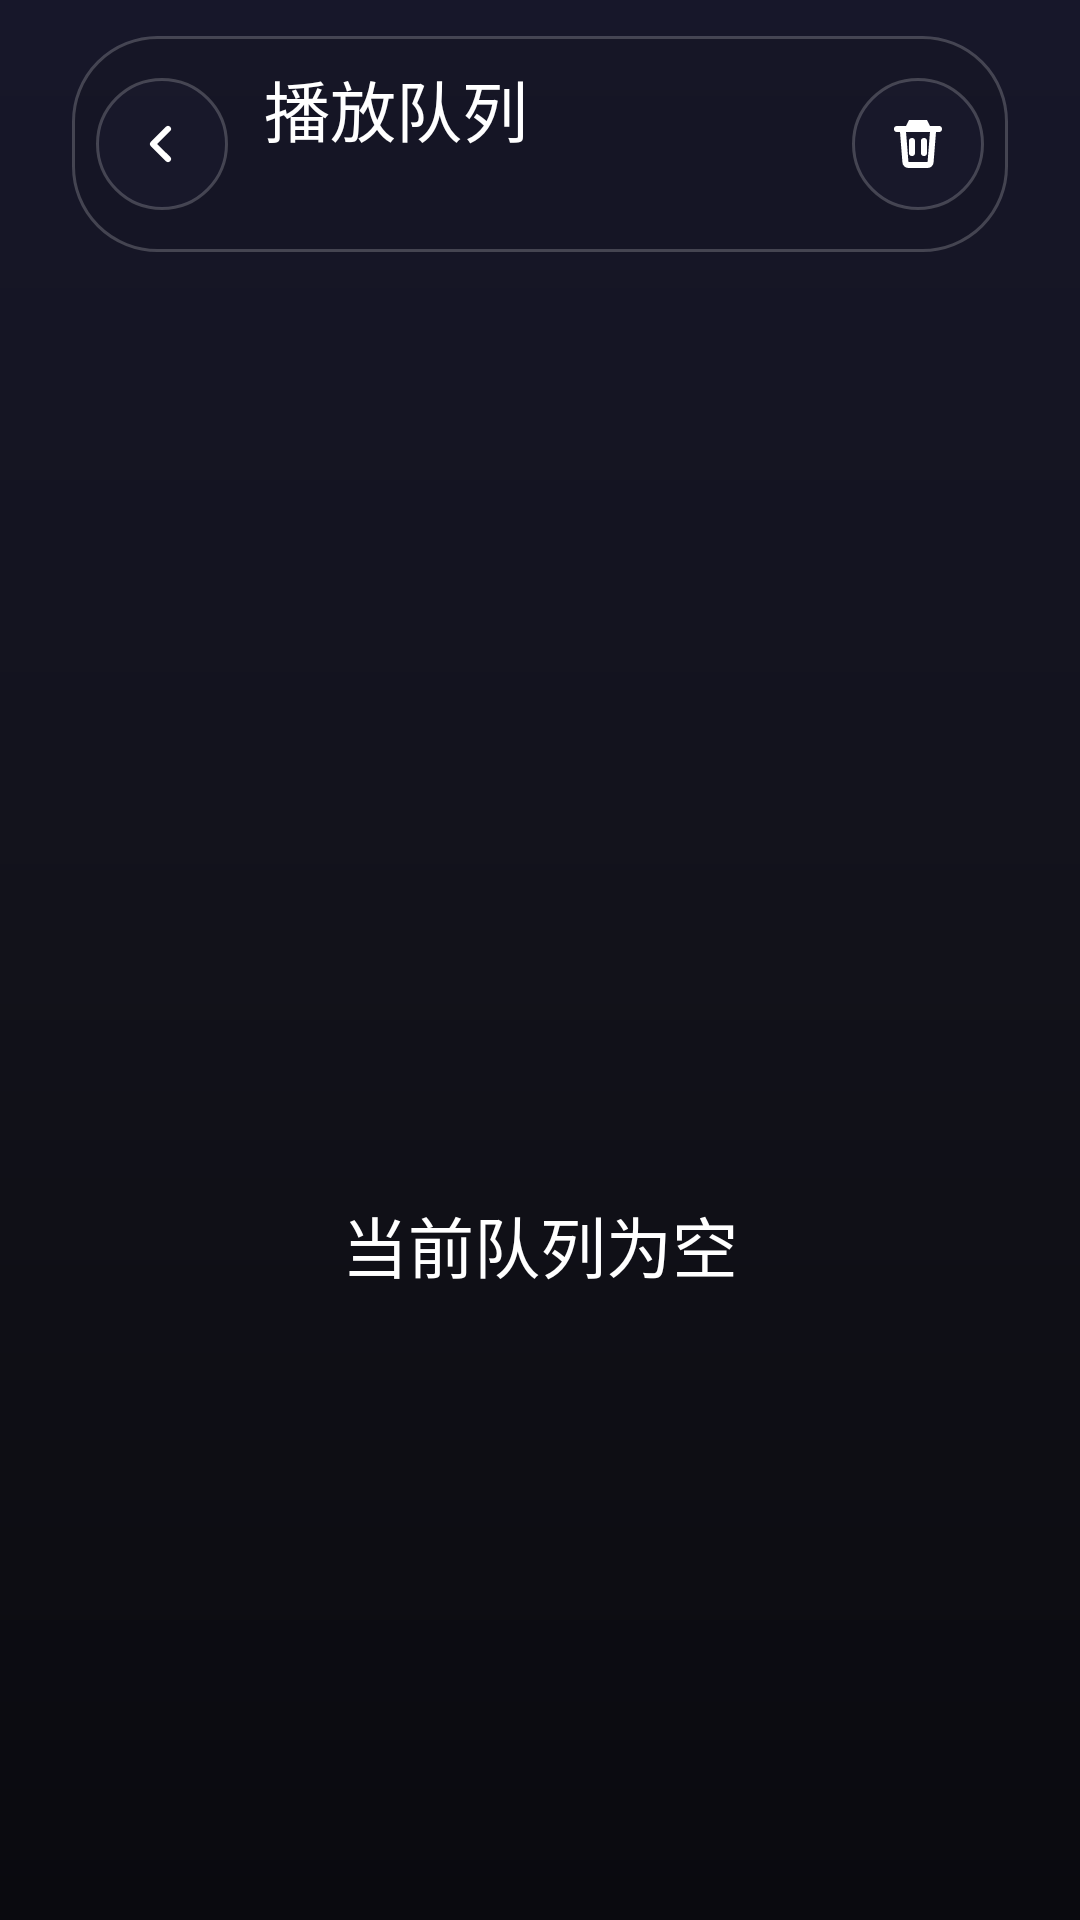

Here is an Android app screen rendered from its layout file. Give the layout XML and the strings, colors and styles it references.
<!-- AndroidManifest.xml: activity theme Theme.VoiceAssistant -->
<!-- res/layout/activity_queue.xml -->
<?xml version="1.0" encoding="utf-8"?>
<androidx.constraintlayout.widget.ConstraintLayout xmlns:android="http://schemas.android.com/apk/res/android"
    xmlns:app="http://schemas.android.com/apk/res-auto"
    xmlns:tools="http://schemas.android.com/tools"
    android:layout_width="match_parent"
    android:layout_height="match_parent"
    android:background="@drawable/bg_now_playing_screen">

    <LinearLayout
        android:id="@+id/topBar"
        android:layout_width="0dp"
        android:layout_height="wrap_content"
        android:layout_marginHorizontal="24dp"
        android:layout_marginTop="12dp"
        android:background="@drawable/bg_player_surface"
        android:gravity="center_vertical"
        android:orientation="horizontal"
        android:paddingHorizontal="8dp"
        android:paddingVertical="8dp"
        app:layout_constraintEnd_toEndOf="parent"
        app:layout_constraintStart_toStartOf="parent"
        app:layout_constraintTop_toTopOf="parent">

        <ImageButton
            android:id="@+id/btnBack"
            android:layout_width="44dp"
            android:layout_height="44dp"
            android:background="@drawable/bg_player_icon_button"
            android:contentDescription="返回"
            android:padding="12dp"
            android:src="@drawable/ic_back"
            app:tint="@color/text_primary" />

        <LinearLayout
            android:layout_width="0dp"
            android:layout_height="wrap_content"
            android:layout_marginStart="12dp"
            android:layout_weight="1"
            android:orientation="vertical">

            <TextView
                android:layout_width="wrap_content"
                android:layout_height="wrap_content"
                android:text="播放队列"
                style="@style/TextAppearance.VoiceAssistant.Title" />

            <TextView
                android:id="@+id/tvQueueSummary"
                android:layout_width="wrap_content"
                android:layout_height="wrap_content"
                android:layout_marginTop="2dp"
                style="@style/TextAppearance.VoiceAssistant.Body.Secondary"
                tools:text="共 12 首，当前第 3 首" />
        </LinearLayout>

        <ImageButton
            android:id="@+id/btnClearQueue"
            android:layout_width="44dp"
            android:layout_height="44dp"
            android:background="@drawable/bg_player_icon_button"
            android:contentDescription="清空队列"
            android:padding="12dp"
            android:src="@drawable/ic_delete"
            app:tint="@color/text_primary" />
    </LinearLayout>

    <TextView
        android:id="@+id/tvQueueHint"
        android:layout_width="0dp"
        android:layout_height="wrap_content"
        android:layout_marginHorizontal="24dp"
        android:layout_marginTop="16dp"
        android:textColor="@color/text_secondary"
        android:textSize="13sp"
        app:layout_constraintEnd_toEndOf="parent"
        app:layout_constraintStart_toStartOf="parent"
        app:layout_constraintTop_toBottomOf="@id/topBar"
        tools:text="点击可立即切歌，右侧可从当前队列移除" />

    <LinearLayout
        android:id="@+id/emptyState"
        android:layout_width="0dp"
        android:layout_height="0dp"
        android:gravity="center"
        android:orientation="vertical"
        android:padding="32dp"
        app:layout_constraintBottom_toBottomOf="parent"
        app:layout_constraintEnd_toEndOf="parent"
        app:layout_constraintStart_toStartOf="parent"
        app:layout_constraintTop_toBottomOf="@id/tvQueueHint">

        <ImageView
            android:layout_width="56dp"
            android:layout_height="56dp"
            android:alpha="0.7"
            android:src="@drawable/ic_music"
            app:tint="@color/text_secondary" />

        <TextView
            android:layout_width="wrap_content"
            android:layout_height="wrap_content"
            android:layout_marginTop="16dp"
            android:text="当前队列为空"
            style="@style/TextAppearance.VoiceAssistant.Title" />
    </LinearLayout>

    <androidx.recyclerview.widget.RecyclerView
        android:id="@+id/recyclerQueue"
        android:layout_width="0dp"
        android:layout_height="0dp"
        android:clipToPadding="false"
        android:paddingHorizontal="24dp"
        android:paddingTop="12dp"
        android:paddingBottom="24dp"
        app:layout_constraintBottom_toBottomOf="parent"
        app:layout_constraintEnd_toEndOf="parent"
        app:layout_constraintStart_toStartOf="parent"
        app:layout_constraintTop_toBottomOf="@id/tvQueueHint"
        tools:listitem="@layout/item_queue_song" />

</androidx.constraintlayout.widget.ConstraintLayout>
<!-- res/layout/item_queue_song.xml (included above) -->
<?xml version="1.0" encoding="utf-8"?>
<com.google.android.material.card.MaterialCardView xmlns:android="http://schemas.android.com/apk/res/android"
    xmlns:app="http://schemas.android.com/apk/res-auto"
    xmlns:tools="http://schemas.android.com/tools"
    android:layout_width="match_parent"
    android:layout_height="wrap_content"
    android:layout_marginHorizontal="24dp"
    android:layout_marginBottom="12dp"
    android:clickable="true"
    android:focusable="true"
    app:cardBackgroundColor="@android:color/transparent"
    app:cardCornerRadius="16dp"
    app:strokeColor="@color/glass_border"
    app:strokeWidth="1dp">

    <LinearLayout
        android:layout_width="match_parent"
        android:layout_height="wrap_content"
        android:background="@drawable/bg_player_surface"
        android:gravity="center_vertical"
        android:orientation="horizontal"
        android:padding="14dp">

        <TextView
            android:id="@+id/tvOrder"
            android:layout_width="36dp"
            android:layout_height="36dp"
            android:background="@drawable/bg_player_icon_button"
            android:gravity="center"
            android:textColor="@color/text_secondary"
            android:textSize="12sp"
            android:textStyle="bold"
            tools:text="03" />

        <com.google.android.material.card.MaterialCardView
            android:layout_width="56dp"
            android:layout_height="56dp"
            android:layout_marginStart="12dp"
            app:cardCornerRadius="12dp"
            app:strokeColor="@color/glass_border"
            app:strokeWidth="1dp">

            <ImageView
                android:id="@+id/ivCover"
                android:layout_width="match_parent"
                android:layout_height="match_parent"
                android:background="@color/surface"
                android:scaleType="centerCrop"
                tools:src="@drawable/ic_music" />
        </com.google.android.material.card.MaterialCardView>

        <LinearLayout
            android:layout_width="0dp"
            android:layout_height="wrap_content"
            android:layout_marginStart="12dp"
            android:layout_weight="1"
            android:orientation="vertical">

            <TextView
                android:id="@+id/tvTitle"
                android:layout_width="match_parent"
                android:layout_height="wrap_content"
                android:ellipsize="end"
                android:maxLines="1"
                android:textColor="@color/text_primary"
                android:textSize="15sp"
                android:textStyle="bold"
                tools:text="不流泪的机场" />

            <TextView
                android:id="@+id/tvArtist"
                android:layout_width="match_parent"
                android:layout_height="wrap_content"
                android:layout_marginTop="4dp"
                android:ellipsize="end"
                android:maxLines="1"
                android:textColor="@color/text_secondary"
                android:textSize="12sp"
                tools:text="林俊杰" />

            <LinearLayout
                android:layout_width="wrap_content"
                android:layout_height="wrap_content"
                android:layout_marginTop="8dp"
                android:gravity="center_vertical"
                android:orientation="horizontal">

                <TextView
                    android:id="@+id/tvPlayingBadge"
                    android:layout_width="wrap_content"
                    android:layout_height="wrap_content"
                    android:background="@drawable/bg_queue_badge"
                    android:backgroundTint="@color/primary"
                    android:paddingHorizontal="10dp"
                    android:paddingVertical="4dp"
                    android:textColor="@color/on_primary"
                    android:textSize="11sp"
                    android:textStyle="bold"
                    tools:text="正在播放" />

                <TextView
                    android:id="@+id/tvDuration"
                    android:layout_width="wrap_content"
                    android:layout_height="wrap_content"
                    android:layout_marginStart="8dp"
                    android:textColor="@color/text_tertiary"
                    android:textSize="12sp"
                    tools:text="4:52" />
            </LinearLayout>
        </LinearLayout>

        <ImageButton
            android:id="@+id/btnMoveUp"
            android:layout_width="@dimen/icon_button_size_large"
            android:layout_height="@dimen/icon_button_size_large"
            android:background="@drawable/bg_player_icon_button"
            android:contentDescription="上移"
            android:padding="10dp"
            android:src="@drawable/ic_arrow_up"
            app:tint="@color/text_secondary" />

        <ImageButton
            android:id="@+id/btnMoveDown"
            android:layout_width="@dimen/icon_button_size_large"
            android:layout_height="@dimen/icon_button_size_large"
            android:background="@drawable/bg_player_icon_button"
            android:contentDescription="下移"
            android:padding="10dp"
            android:src="@drawable/ic_arrow_down"
            app:tint="@color/text_secondary" />

        <ImageButton
            android:id="@+id/btnMore"
            android:layout_width="@dimen/icon_button_size_large"
            android:layout_height="@dimen/icon_button_size_large"
            android:background="@drawable/bg_player_icon_button"
            android:contentDescription="更多操作"
            android:padding="10dp"
            android:src="@drawable/ic_more_vert"
            app:tint="@color/text_secondary" />

    </LinearLayout>

</com.google.android.material.card.MaterialCardView>
<!-- resources referenced by this layout -->
<resources>
  <color name="glass_border">#33FFFFFF</color>
  <color name="on_primary">#FFFFFFFF</color>
  <color name="primary">#FF6366F1</color>
  <color name="surface">#FF1A1A2E</color>
  <color name="text_primary">#FFFFFFFF</color>
  <color name="text_secondary">#FF9CA3AF</color>
  <color name="text_tertiary">#FF6B7280</color>
  <dimen name="icon_button_size_large">44dp</dimen>
  <!-- drawable bg_now_playing_screen (drawable) -->
  <?xml version="1.0" encoding="utf-8"?>
  <shape xmlns:android="http://schemas.android.com/apk/res/android">
      <gradient
          android:angle="270"
          android:centerColor="@color/background_elevated"
          android:endColor="@color/background"
          android:startColor="#FF17172A" />
  </shape>
  <!-- drawable bg_player_icon_button (drawable) -->
  <?xml version="1.0" encoding="utf-8"?>
  <ripple xmlns:android="http://schemas.android.com/apk/res/android"
      android:color="@color/primary_light">
      <item>
          <shape android:shape="oval">
              <solid android:color="#222C334D" />
              <stroke
                  android:width="1dp"
                  android:color="#33FFFFFF" />
          </shape>
      </item>
  </ripple>
  <!-- drawable bg_player_surface (drawable) -->
  <?xml version="1.0" encoding="utf-8"?>
  <shape xmlns:android="http://schemas.android.com/apk/res/android">
      <corners android:radius="28dp" />
      <solid android:color="#AA161625" />
      <stroke
          android:width="1dp"
          android:color="@color/glass_border" />
  </shape>
  <!-- drawable bg_queue_badge (drawable) -->
  <?xml version="1.0" encoding="utf-8"?>
  <shape xmlns:android="http://schemas.android.com/apk/res/android">
      <corners android:radius="999dp" />
      <solid android:color="@color/primary" />
  </shape>
  <!-- drawable ic_arrow_down (drawable) -->
  <?xml version="1.0" encoding="utf-8"?>
  <vector xmlns:android="http://schemas.android.com/apk/res/android"
      android:width="24dp"
      android:height="24dp"
      android:viewportWidth="24"
      android:viewportHeight="24">
      <path
          android:fillColor="@android:color/white"
          android:pathData="M7.41,8.59L12,13.17l4.59,-4.58L18,10l-6,6 -6,-6z"/>
  </vector>
  <!-- drawable ic_arrow_up (drawable) -->
  <?xml version="1.0" encoding="utf-8"?>
  <vector xmlns:android="http://schemas.android.com/apk/res/android"
      android:width="24dp"
      android:height="24dp"
      android:viewportWidth="24"
      android:viewportHeight="24">
      <path
          android:fillColor="@color/text_primary"
          android:pathData="M12,8l-6,6 1.41,1.41L12,10.83l4.59,4.58L18,14z" />
  </vector>
  <!-- drawable ic_back (drawable) -->
  <?xml version="1.0" encoding="utf-8"?>
  <vector xmlns:android="http://schemas.android.com/apk/res/android"
      android:width="24dp"
      android:height="24dp"
      android:viewportWidth="24"
      android:viewportHeight="24">
      <path
          android:fillColor="@color/text_primary"
          android:pathData="M14.71,6.29a1,1 0,0 1,0 1.41L10.41,12l4.3,4.29a1,1 0,1 1,-1.42 1.42l-5,-5a1,1 0,0 1,0 -1.42l5,-5a1,1 0,0 1,1.42 0z" />
  </vector>
  <style name="TextAppearance.VoiceAssistant.Body.Secondary">
          <item name="android:textColor">@color/text_secondary</item>
      </style>
  <style name="TextAppearance.VoiceAssistant.Title" parent="TextAppearance.Material3.TitleLarge">
          <item name="android:textColor">@color/text_primary</item>
          <item name="android:fontFamily">sans-serif-medium</item>
      </style>
  <color name="background_elevated">#FF12121A</color>
  <color name="background">#FF0A0A0F</color>
  <color name="primary_light">#FF818CF8</color>
  <color name="primary_variant">#FF4F46E5</color>
  <color name="secondary">#FF8B5CF6</color>
  <color name="secondary_variant">#FF7C3AED</color>
  <color name="on_secondary">#FFFFFFFF</color>
  <color name="surface_elevated">#FF252542</color>
</resources>
